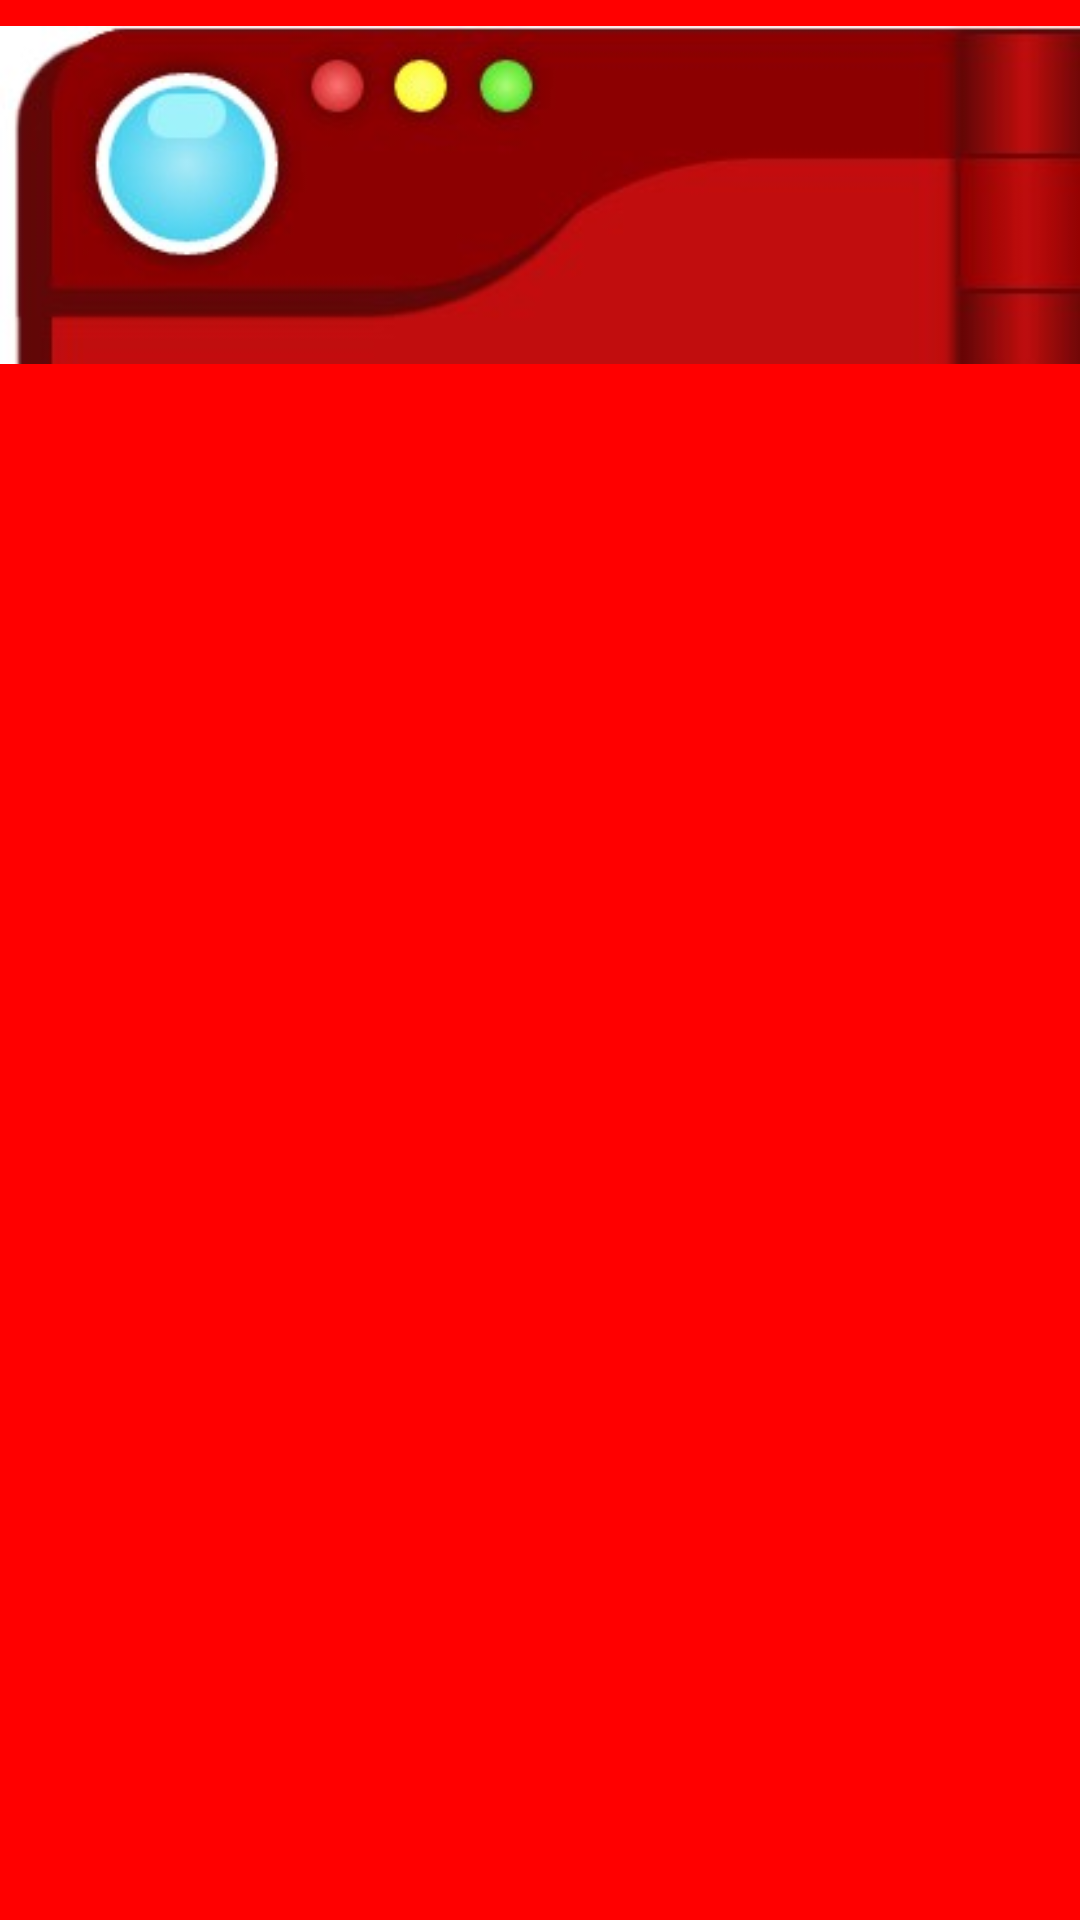

Write the Android layout XML for this screen, with the resource values it uses.
<!-- AndroidManifest.xml: application theme Theme.Retrofit_ptc_u2 -->
<!-- res/layout/activity_main2.xml -->
<?xml version="1.0" encoding="utf-8"?>
<androidx.constraintlayout.widget.ConstraintLayout xmlns:android="http://schemas.android.com/apk/res/android"
    xmlns:app="http://schemas.android.com/apk/res-auto"
    xmlns:tools="http://schemas.android.com/tools"
    android:layout_width="match_parent"
    android:layout_height="match_parent"
    android:background="#FF0000"
    tools:context=".MainActivity2">

    <ImageView
        android:id="@+id/textView"
        android:layout_width="wrap_content"
        android:layout_height="wrap_content"
        app:layout_constraintStart_toStartOf="parent"
        app:layout_constraintEnd_toEndOf="parent"
        app:layout_constraintTop_toTopOf="parent"
        app:layout_constraintBottom_toTopOf="@+id/rcPokemones"
        android:src="@drawable/poartesuperior"/>

    <androidx.recyclerview.widget.RecyclerView
        android:id="@+id/rcPokemones"
        android:layout_width="0dp"
        android:layout_height="0dp"
        app:layout_constraintBottom_toBottomOf="parent"
        app:layout_constraintEnd_toEndOf="parent"
        app:layout_constraintStart_toStartOf="parent"
        app:layout_constraintTop_toBottomOf="@+id/textView" />

</androidx.constraintlayout.widget.ConstraintLayout>
<!-- resources referenced by this layout -->
<resources>
  <!-- drawable poartesuperior: jpg bitmap (drawable, 8682 bytes) -->
  <style name="Theme.Retrofit_ptc_u2" parent="Base.Theme.Retrofit_ptc_u2" />
  <style name="Base.Theme.Retrofit_ptc_u2" parent="Theme.Material3.DayNight.NoActionBar">
          
          
      </style>
</resources>
